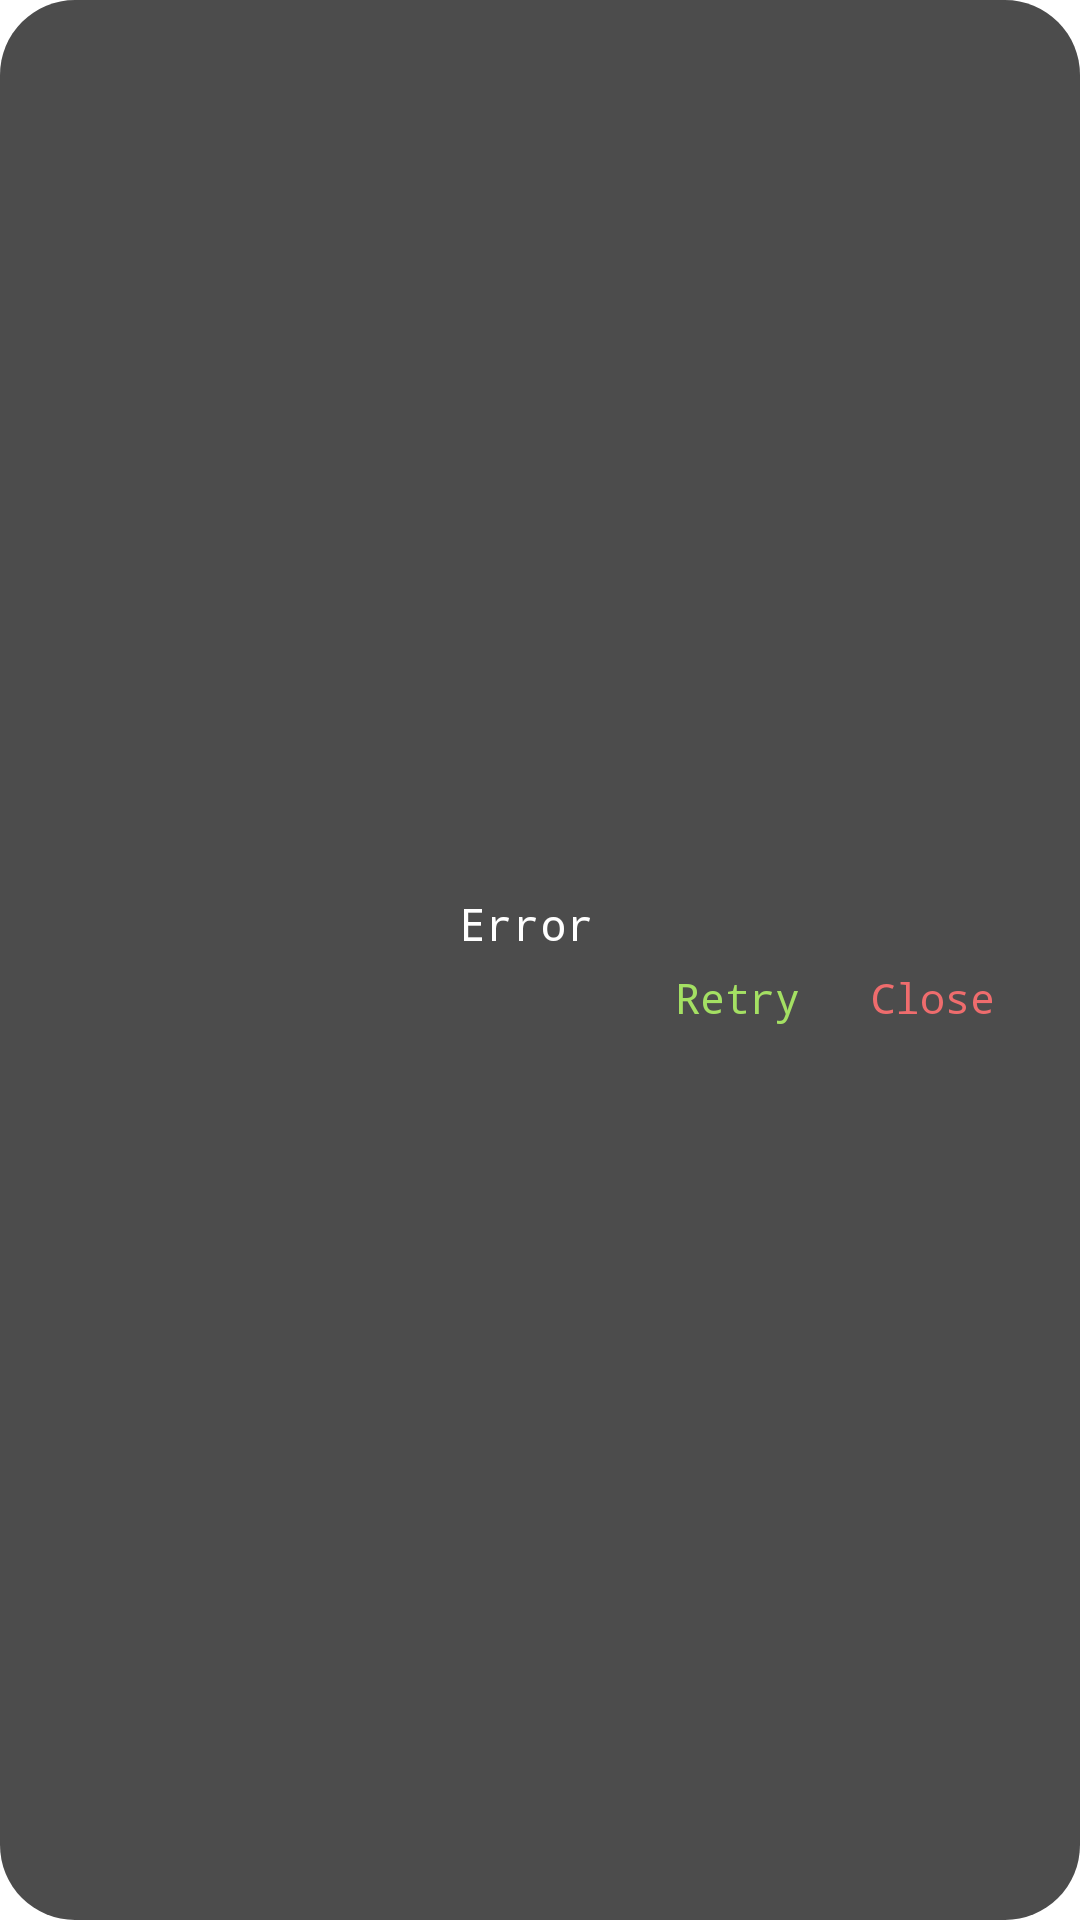

Layout XML and referenced resources for this Android screen:
<!-- AndroidManifest.xml: application theme AppTheme -->
<!-- res/layout/common_api_call_error_alert.xml -->
<?xml version="1.0" encoding="utf-8"?>
<LinearLayout xmlns:android="http://schemas.android.com/apk/res/android"
    android:layout_width="match_parent"
    android:layout_height="wrap_content"
    android:layout_gravity="center"
    android:alpha="0.7"
    android:background="@drawable/rounded_corner_black_bg"
    android:gravity="center"
    android:orientation="vertical"
    android:paddingLeft="10dp"
    android:paddingTop="30dp"
    android:paddingRight="10dp"
    android:paddingBottom="25dp">


    <TextView
        android:id="@+id/tvErrorMessage"
        android:layout_width="wrap_content"
        android:layout_height="wrap_content"
        android:gravity="center"
        android:text="Error "
        android:textColor="@color/white"
        android:textSize="15sp"
        android:textStyle="normal"
        android:typeface="monospace" />


    <LinearLayout
        android:layout_width="match_parent"
        android:layout_height="wrap_content"
        android:gravity="center|right">

        <TextView
            android:id="@+id/tvRetry"
            android:layout_width="wrap_content"
            android:layout_height="wrap_content"
            android:layout_marginRight="5dp"
            android:background="?attr/actionBarItemBackground"
            android:gravity="center"
            android:padding="5dp"
            android:text="Retry "
            android:textColor="@color/green"
            android:textSize="14sp"
            android:textStyle="normal"
            android:typeface="monospace" />

        <TextView
            android:id="@+id/tvClose"
            android:layout_width="wrap_content"
            android:layout_height="wrap_content"
            android:layout_marginRight="5dp"
            android:background="?attr/actionBarItemBackground"
            android:gravity="center"
            android:padding="5dp"
            android:text="Close "
            android:textColor="@color/red"
            android:textSize="14sp"
            android:textStyle="normal"
            android:typeface="monospace" />

    </LinearLayout>
</LinearLayout>
<!-- resources referenced by this layout -->
<resources>
  <color name="green">#FF7ED321</color>
  <color name="red">#FFE92E2F</color>
  <color name="white">#FFFFFF</color>
  <!-- drawable rounded_corner_black_bg (drawable) -->
  <?xml version="1.0" encoding="utf-8"?>
  <layer-list xmlns:android="http://schemas.android.com/apk/res/android">
      <item>
          <shape android:shape="rectangle">
              <solid android:color="@color/black" />
              <corners android:radius="25dp" />
          </shape>
      </item>
  </layer-list>
  <style name="AppTheme" parent="Theme.AppCompat.Light.NoActionBar">
          <item name="android:windowDisablePreview">true</item>
          <item name="colorPrimary">@color/blue</item>
          <item name="colorPrimaryDark">@color/green</item>
          <item name="colorAccent">@color/blue</item>
          <item name="windowActionBar">false</item>
          <item name="windowNoTitle">true</item>
          <item name="android:typeface">monospace</item>
          <item name="android:windowBackground">@color/white</item>
  
          <item name="android:textSize">12dp</item>
      </style>
  <color name="black">#000</color>
  <color name="blue">#1283d4</color>
</resources>
